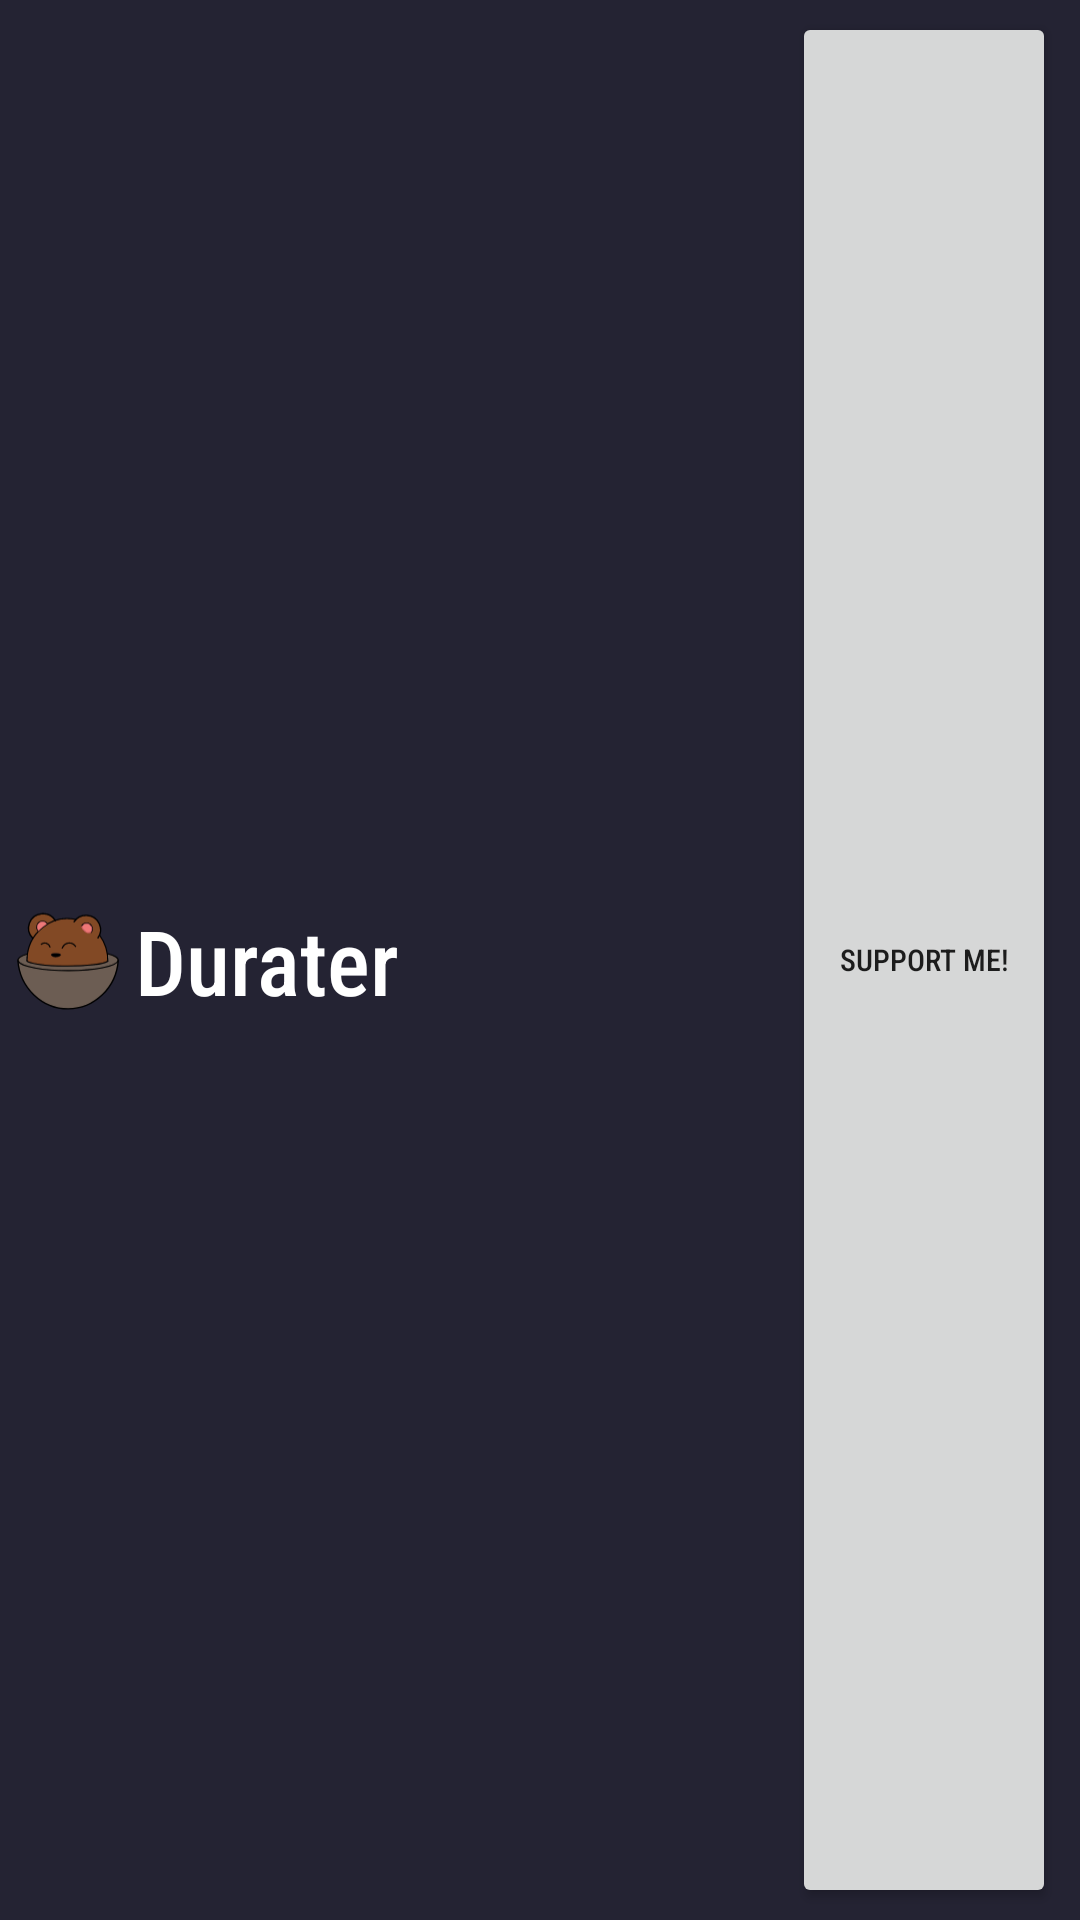

Produce the Android XML layout that renders to this screen, including the resource entries it uses.
<!-- AndroidManifest.xml: application theme GoodTheme -->
<!-- res/layout/action_bar.xml -->
<?xml version="1.0" encoding="utf-8"?>
<androidx.constraintlayout.widget.ConstraintLayout xmlns:android="http://schemas.android.com/apk/res/android"
    xmlns:app="http://schemas.android.com/apk/res-auto"
    xmlns:tools="http://schemas.android.com/tools"
    android:layout_width="match_parent"
    android:layout_height="45dp"
    android:background="#242333"
    android:gravity="center_vertical">

    <ImageView
        android:id="@+id/imageView3"
        android:layout_width="45dp"
        android:layout_height="45dp"
        android:layout_weight="1"
        android:scaleType="fitEnd"
        app:layout_constraintBottom_toBottomOf="parent"
        app:layout_constraintEnd_toStartOf="@+id/textView3"
        app:layout_constraintHorizontal_bias="0.5"
        app:layout_constraintHorizontal_chainStyle="packed"
        app:layout_constraintStart_toStartOf="parent"
        app:layout_constraintTop_toTopOf="parent"
        app:srcCompat="@drawable/ic_banner" />

    <TextView
        android:id="@+id/textView3"
        android:layout_width="wrap_content"
        android:layout_height="wrap_content"
        android:layout_weight="1"
        android:fontFamily="sans-serif-condensed-medium"
        android:gravity="center_vertical"
        android:text="Durater"
        android:textColor="#FFFFFF"
        android:textSize="30dp"
        app:layout_constraintBottom_toBottomOf="parent"
        app:layout_constraintStart_toEndOf="@+id/imageView3"
        app:layout_constraintTop_toTopOf="parent" />

    <Button
        android:id="@+id/support"
        android:layout_width="wrap_content"
        android:layout_height="match_parent"
        android:layout_marginTop="4dp"
        android:layout_marginEnd="8dp"
        android:layout_marginBottom="4dp"
        android:fontFamily="sans-serif-condensed-medium"
        android:text="Support me!"
        android:textSize="10dp"
        app:layout_constraintBottom_toBottomOf="parent"
        app:layout_constraintEnd_toEndOf="parent"
        app:layout_constraintTop_toTopOf="parent" />

</androidx.constraintlayout.widget.ConstraintLayout>
<!-- resources referenced by this layout -->
<resources>
  <!-- drawable ic_banner: vector/xml drawable (drawable, 9325 chars, omitted) -->
  <style name="GoodTheme" parent="Theme.MaterialComponents.DayNight.NoActionBar">
          
          <item name="colorPrimary">#2A2C37</item>
          <item name="colorPrimaryVariant">#242333</item>
          <item name="colorOnPrimary">@color/white</item>
          
          <item name="colorSecondary">@color/teal_200</item>
          <item name="colorSecondaryVariant">@color/teal_700</item>
          <item name="colorOnSecondary">@color/black</item>
          
          <item name="android:statusBarColor" tools:targetApi="l">?attr/colorPrimaryVariant</item>
          
          <item name="colorOnBackground">#2A2C37</item>
      </style>
  <color name="white">#FFFFFFFF</color>
  <color name="teal_200">#FF03DAC5</color>
  <color name="teal_700">#FF018786</color>
  <color name="black">#FF000000</color>
</resources>
